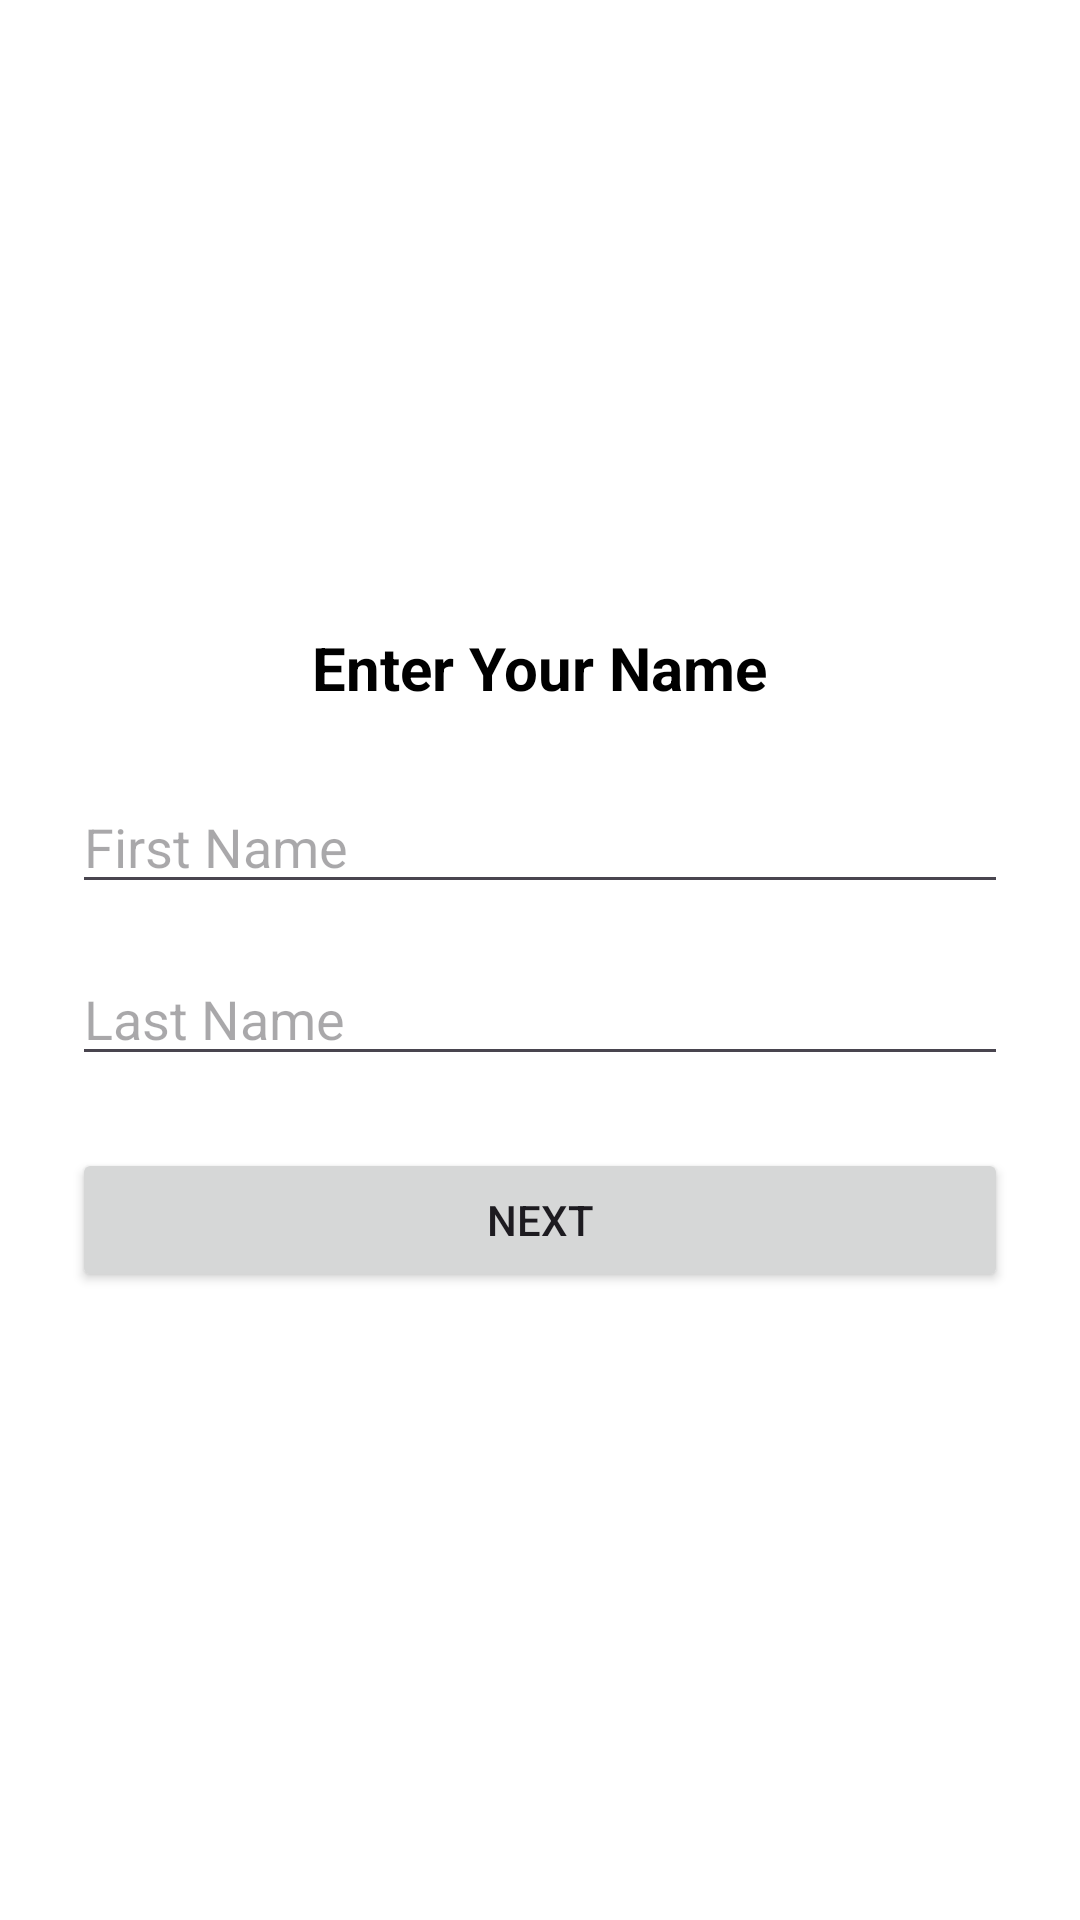

Here is an Android app screen rendered from its layout file. Give the layout XML and the strings, colors and styles it references.
<!-- AndroidManifest.xml: application theme Theme.HopDrop -->
<!-- res/layout/activity_name_entry.xml -->
<?xml version="1.0" encoding="utf-8"?>
<LinearLayout xmlns:android="http://schemas.android.com/apk/res/android"
    android:layout_width="match_parent"
    android:layout_height="match_parent"
    android:orientation="vertical"
    android:padding="24dp"
    android:gravity="center"
    android:background="#FFFFFF">

    <TextView
        android:layout_width="wrap_content"
        android:layout_height="wrap_content"
        android:text="Enter Your Name"
        android:textSize="20sp"
        android:textStyle="bold"
        android:textColor="#000000"
        android:layout_marginBottom="24dp" />

    <EditText
        android:id="@+id/firstNameInput"
        android:layout_width="match_parent"
        android:layout_height="wrap_content"
        android:hint="First Name"
        android:inputType="textPersonName"
        android:layout_marginBottom="16dp" />

    <EditText
        android:id="@+id/lastNameInput"
        android:layout_width="match_parent"
        android:layout_height="wrap_content"
        android:hint="Last Name"
        android:inputType="textPersonName"
        android:layout_marginBottom="24dp" />

    <Button
        android:id="@+id/nextButton"
        android:layout_width="match_parent"
        android:layout_height="wrap_content"
        android:text="Next" />

</LinearLayout>
<!-- resources referenced by this layout -->
<resources>
  <style name="Theme.HopDrop" parent="Base.Theme.HopDrop" />
  <style name="Base.Theme.HopDrop" parent="Theme.Material3.DayNight.NoActionBar">
          
          
      </style>
</resources>
